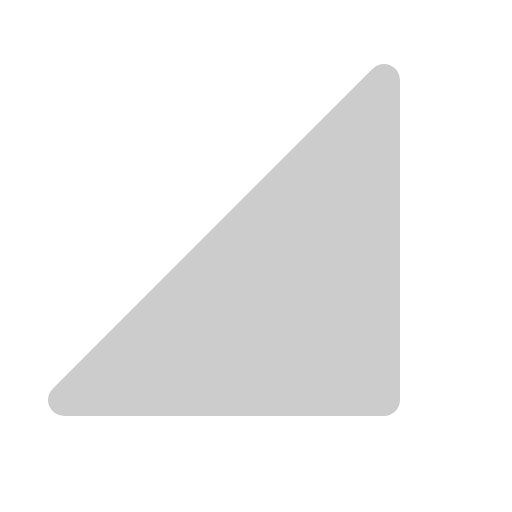
t = 0.00 s
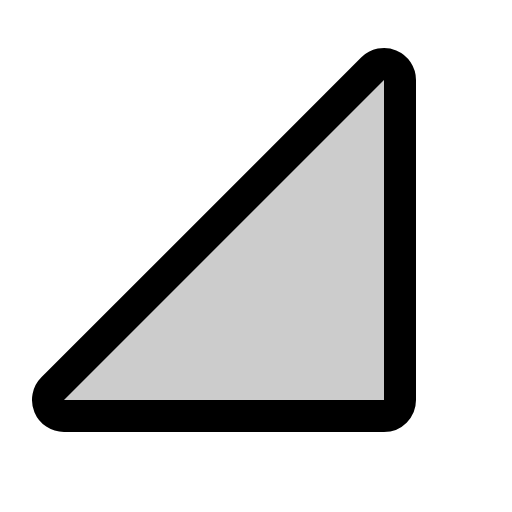
t = 0.38 s
t = 0.75 s: frame unchanged from t = 0.38 s, image omitted
t = 1.13 s: frame unchanged from t = 0.38 s, image omitted

The animated SVG that drew these frames (rendered in a browser with its animation timeline set to each time). Animation: 1 CSS @keyframes rule; one cycle of 1.50 s, repeats indefinitely.

<svg xmlns="http://www.w3.org/2000/svg" viewBox="0 0 256 256">
  <style>
    .draw-line {
      stroke-dasharray: 2000;
      stroke-dashoffset: 0;
    }
    svg:hover .draw-line {
      animation: phosphor-draw-in 1.5s ease-in-out infinite alternate;
    }
    @keyframes phosphor-draw-in {
      0%   { stroke-dashoffset: 2000; }
      100% { stroke-dashoffset: 0; }
    }
  </style><rect width="256" height="256" fill="none"/><path d="M200,200a8,8,0,0,1-8,8H32a8,8,0,0,1-5.66-13.66l160-160A8,8,0,0,1,200,40Z" opacity="0.2"/><path d="M200,200a8,8,0,0,1-8,8H32a8,8,0,0,1-5.66-13.66l160-160A8,8,0,0,1,200,40Z" fill="none" stroke="currentColor" stroke-linecap="round" stroke-linejoin="round" stroke-width="16" class="draw-line" pathLength="1" style="animation-delay: 0s"/></svg>
